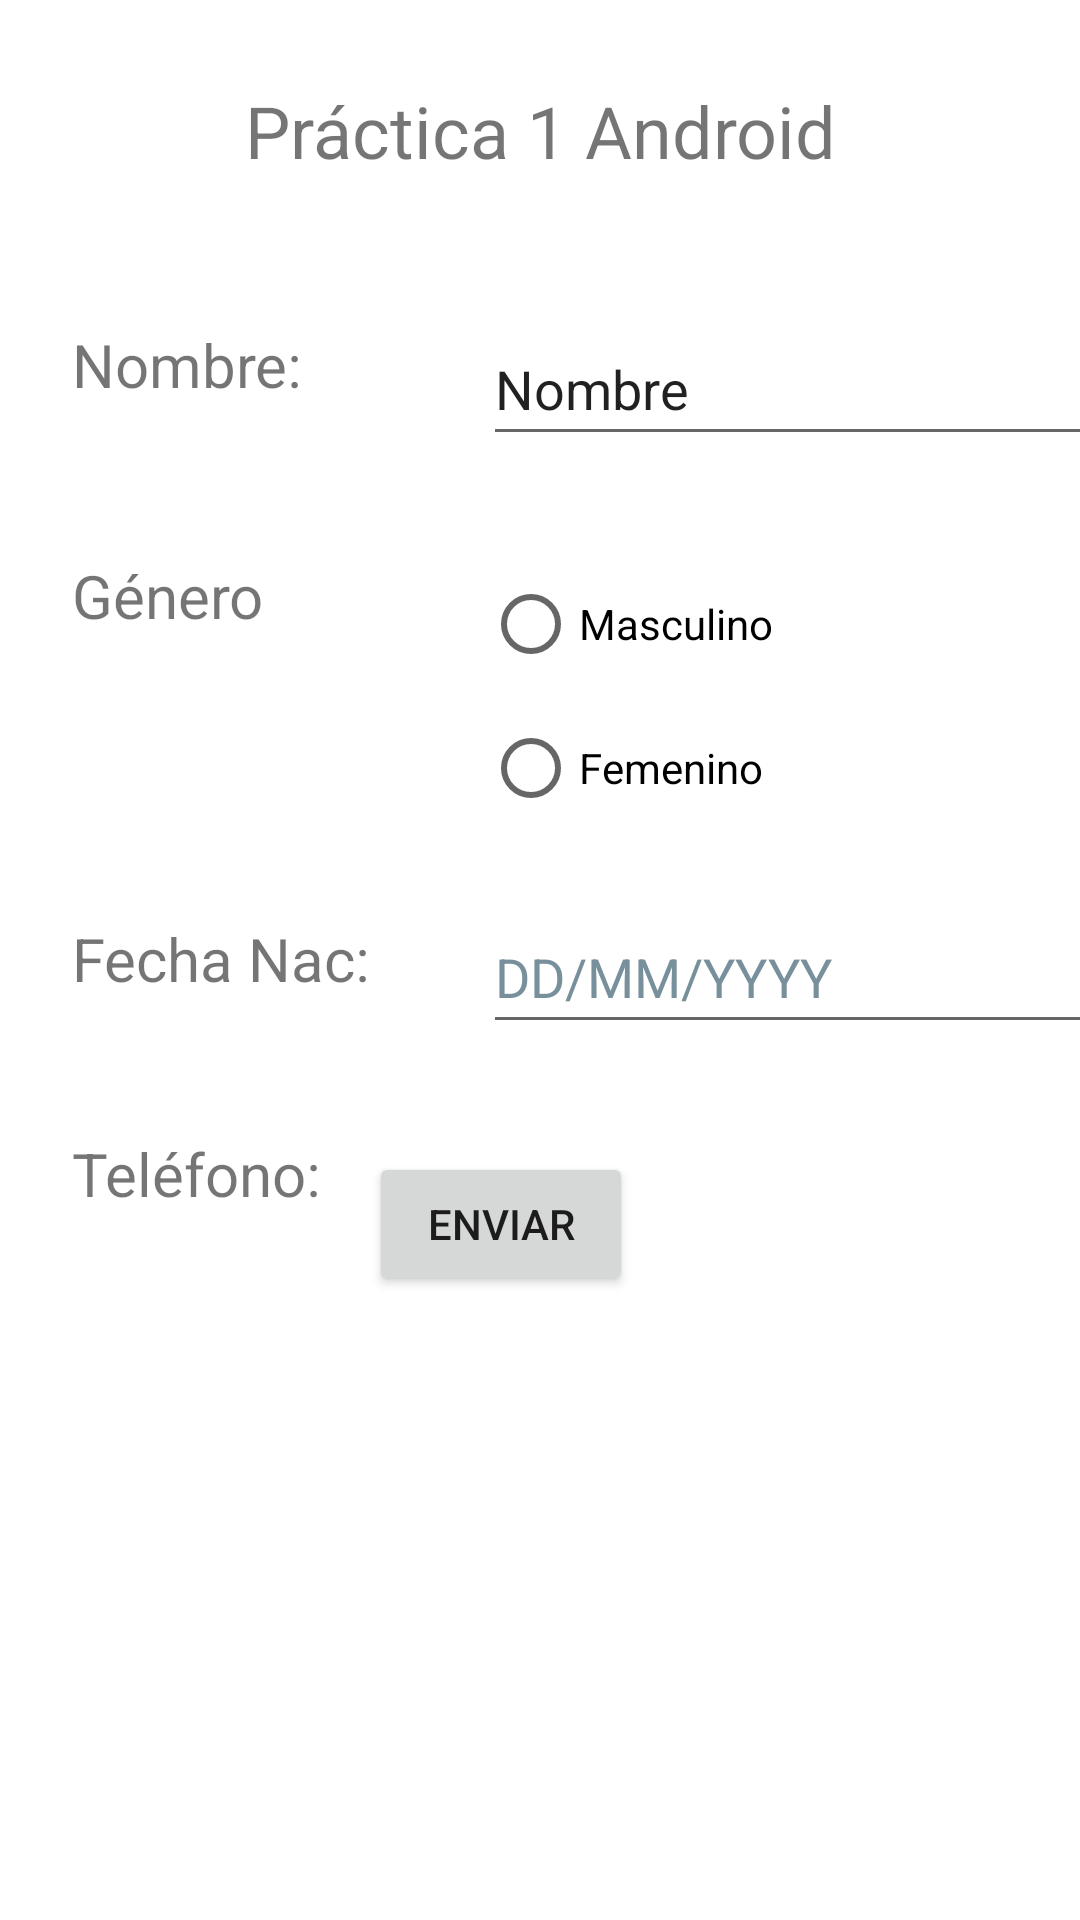

Reconstruct the res/layout file that produces this screen, plus the resources it refers to.
<!-- AndroidManifest.xml: application theme Theme.UICommonControls -->
<!-- res/layout/activity_main.xml -->
<?xml version="1.0" encoding="utf-8"?>
<androidx.constraintlayout.widget.ConstraintLayout xmlns:android="http://schemas.android.com/apk/res/android"
    xmlns:app="http://schemas.android.com/apk/res-auto"
    xmlns:tools="http://schemas.android.com/tools"
    android:layout_width="match_parent"
    android:layout_height="match_parent"
    tools:context=".MainActivity"
    tools:layout_editor_absoluteX="0dp"
    tools:layout_editor_absoluteY="24dp">

    <TextView
        android:id="@+id/lbl_titulo_act_1"
        android:layout_width="wrap_content"
        android:layout_height="wrap_content"
        android:text="@string/act1_title"
        android:textSize="24sp"
        app:layout_constraintBottom_toBottomOf="parent"
        app:layout_constraintEnd_toEndOf="parent"
        app:layout_constraintStart_toStartOf="parent"
        app:layout_constraintTop_toTopOf="parent"
        app:layout_constraintVertical_bias="0.045" />

    <TextView
        android:id="@+id/lbl_nombre"
        android:layout_width="113dp"
        android:layout_height="33dp"
        android:layout_marginStart="24dp"
        android:layout_marginTop="108dp"
        android:text="@string/act1_nombre"
        android:textSize="20sp"
        app:layout_constraintStart_toStartOf="parent"
        app:layout_constraintTop_toTopOf="parent" />

    <TextView
        android:id="@+id/lbl_genero"
        android:layout_width="113dp"
        android:layout_height="33dp"
        android:layout_marginStart="24dp"
        android:layout_marginTop="44dp"
        android:text="@string/g_nero"
        android:textSize="20sp"
        app:layout_constraintEnd_toStartOf="@+id/radioGroup"
        app:layout_constraintHorizontal_bias="0.0"
        app:layout_constraintStart_toStartOf="parent"
        app:layout_constraintTop_toBottomOf="@+id/lbl_nombre" />

    <EditText
        android:id="@+id/txt_nombre"
        android:layout_width="wrap_content"
        android:layout_height="wrap_content"
        android:layout_marginStart="24dp"
        android:layout_marginBottom="32dp"
        android:ems="10"
        android:inputType="textPersonName"
        android:minHeight="48dp"
        android:text="@string/nombre"
        app:layout_constraintBottom_toTopOf="@+id/radioGroup"
        app:layout_constraintStart_toEndOf="@+id/lbl_nombre"
        android:autofillHints="" />

    <EditText
        android:id="@+id/txt_fecha_nac"
        android:layout_width="wrap_content"
        android:layout_height="wrap_content"
        android:layout_marginStart="24dp"
        android:layout_marginTop="20dp"
        android:autofillHints=""
        android:ems="10"
        android:hint="@string/act1_date"
        android:inputType="date"
        android:minHeight="48dp"
        android:textColorHint="#78909C"
        app:layout_constraintBottom_toTopOf="@+id/txt_telefono"
        app:layout_constraintEnd_toEndOf="parent"
        app:layout_constraintHorizontal_bias="0.0"
        app:layout_constraintStart_toEndOf="@+id/lbl_fecha_nac"
        app:layout_constraintTop_toBottomOf="@+id/radioGroup"
        app:layout_constraintVertical_bias="0.0" />

    <EditText
        android:id="@+id/txt_telefono"
        android:layout_width="wrap_content"
        android:layout_height="wrap_content"
        android:layout_marginStart="24dp"
        android:layout_marginTop="48dp"
        android:autofillHints=""
        android:ems="10"
        android:hint="@string/act1_phone"
        android:inputType="phone"
        android:minHeight="48dp"
        android:textColorHint="#78909C"
        app:layout_constraintBottom_toTopOf="@+id/btn_enviar"
        app:layout_constraintEnd_toEndOf="parent"
        app:layout_constraintHorizontal_bias="0.0"
        app:layout_constraintStart_toEndOf="@+id/lbl_fecha_nac"
        app:layout_constraintTop_toBottomOf="@+id/lbl_fecha_nac"
        app:layout_constraintVertical_bias="0.021"
        tools:visibility="visible" />

    <TextView
        android:id="@+id/lbl_fecha_nac"
        android:layout_width="113dp"
        android:layout_height="33dp"
        android:layout_marginStart="24dp"
        android:layout_marginTop="88dp"
        android:text="@string/fecha_nac"
        android:textSize="20sp"
        app:layout_constraintStart_toStartOf="parent"
        app:layout_constraintTop_toBottomOf="@+id/lbl_genero" />

    <TextView
        android:id="@+id/lbl_telefono"
        android:layout_width="113dp"
        android:layout_height="33dp"
        android:text="@string/tel_fono"
        android:textSize="20sp"
        app:layout_constraintBottom_toBottomOf="parent"
        app:layout_constraintEnd_toStartOf="@+id/txt_telefono"
        app:layout_constraintStart_toStartOf="parent"
        app:layout_constraintTop_toBottomOf="@+id/lbl_fecha_nac"
        app:layout_constraintVertical_bias="0.144" />

    <Button
        android:id="@+id/btn_enviar"
        android:layout_width="wrap_content"
        android:layout_height="wrap_content"
        android:layout_marginBottom="208dp"
        android:text="@string/enviar"
        app:layout_constraintBottom_toBottomOf="parent"
        app:layout_constraintEnd_toEndOf="parent"
        app:layout_constraintHorizontal_bias="0.452"
        app:layout_constraintStart_toStartOf="parent"
        app:layout_constraintTop_toBottomOf="@+id/lbl_telefono"
        app:layout_constraintVertical_bias="1.0" />

    <RadioGroup
        android:id="@+id/radioGroup"
        android:layout_width="200dp"
        android:layout_height="wrap_content"
        android:layout_marginStart="24dp"
        android:layout_marginBottom="56dp"
        app:layout_constraintBottom_toBottomOf="@+id/lbl_fecha_nac"
        app:layout_constraintEnd_toEndOf="parent"
        app:layout_constraintHorizontal_bias="0.031"
        app:layout_constraintStart_toEndOf="@+id/lbl_nombre"
        app:layout_constraintTop_toBottomOf="@+id/lbl_nombre"
        app:layout_constraintVertical_bias="0.934">

        <RadioButton
            android:id="@+id/opc_masculino"
            android:layout_width="177dp"
            android:layout_height="wrap_content"
            android:text="@string/masculino" />

        <RadioButton
            android:id="@+id/opc_femenino"
            android:layout_width="178dp"
            android:layout_height="wrap_content"
            android:text="@string/femenino" />
    </RadioGroup>

</androidx.constraintlayout.widget.ConstraintLayout>
<!-- resources referenced by this layout -->
<resources>
  <string name="act1_date">DD/MM/YYYY</string>
  <string name="act1_nombre">Nombre:</string>
  <string name="act1_phone">0987654321</string>
  <string name="act1_title">Práctica 1 Android</string>
  <string name="enviar">ENVIAR</string>
  <string name="fecha_nac">Fecha Nac:</string>
  <string name="femenino">Femenino</string>
  <string name="g_nero">Género</string>
  <string name="masculino">Masculino</string>
  <string name="nombre">Nombre</string>
  <string name="tel_fono">Teléfono:</string>
  <style name="Theme.UICommonControls" parent="Theme.MaterialComponents.DayNight.DarkActionBar">
          
          <item name="colorPrimary">@color/purple_500</item>
          <item name="colorPrimaryVariant">@color/purple_700</item>
          <item name="colorOnPrimary">@color/white</item>
          
          <item name="colorSecondary">@color/teal_200</item>
          <item name="colorSecondaryVariant">@color/teal_700</item>
          <item name="colorOnSecondary">@color/black</item>
          
          <item name="android:statusBarColor" tools:targetApi="l">?attr/colorPrimaryVariant</item>
          
      </style>
  <!-- not gathered from this repository: default colours our renderer supplied (Android Studio template values) -->
  <color name="purple_500">#FF6200EE</color>
  <color name="purple_700">#FF3700B3</color>
  <color name="teal_200">#FF03DAC5</color>
  <color name="teal_700">#FF018786</color>
  <color name="black">#FF000000</color>
  <color name="white">#FFFFFFFF</color>
</resources>
